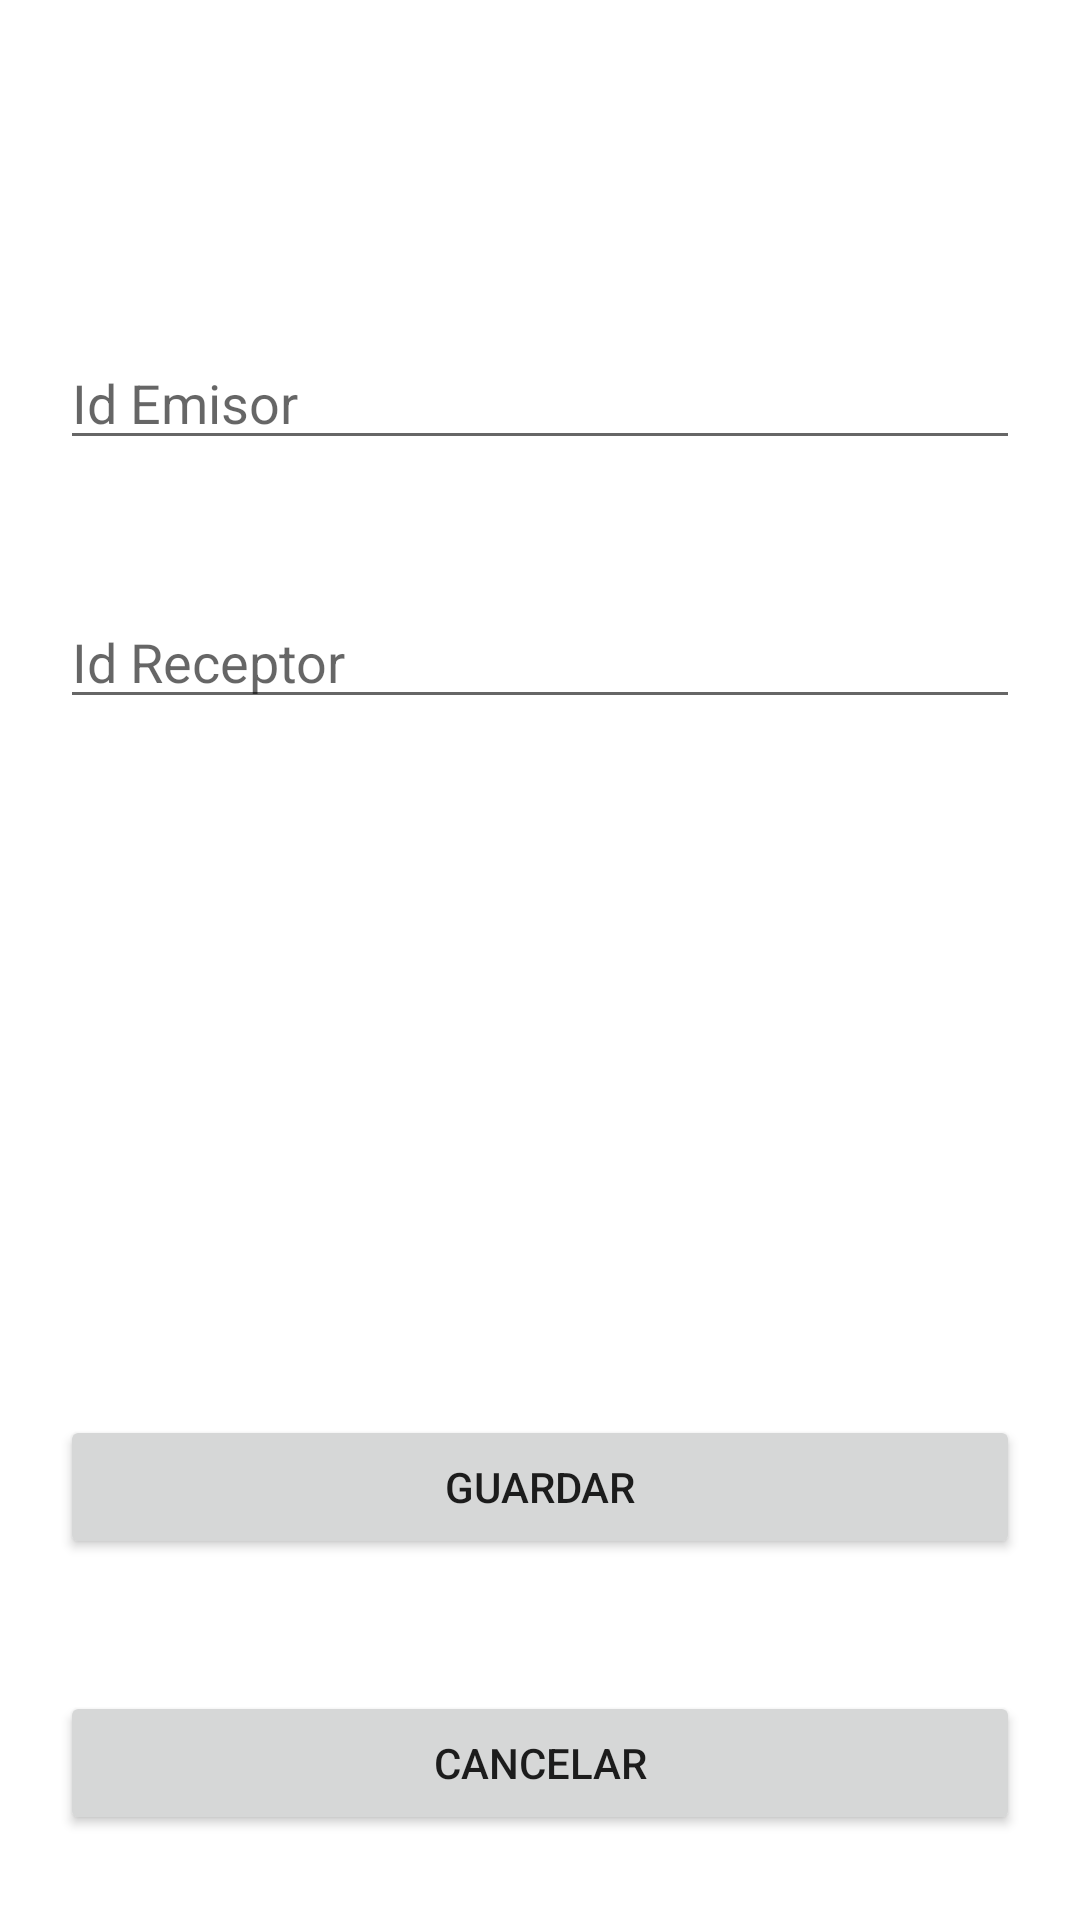

Here is an Android app screen rendered from its layout file. Give the layout XML and the strings, colors and styles it references.
<!-- AndroidManifest.xml: application theme Theme.PracticaChat -->
<!-- res/layout/activity_form_charla.xml -->
<?xml version="1.0" encoding="utf-8"?>
<androidx.constraintlayout.widget.ConstraintLayout xmlns:android="http://schemas.android.com/apk/res/android"
    xmlns:app="http://schemas.android.com/apk/res-auto"
    xmlns:tools="http://schemas.android.com/tools"
    android:layout_width="match_parent"
    android:layout_height="match_parent"
    android:padding="20dp"
    tools:context=".ui.activities.FormCharlaActivity">

    <EditText
        android:id="@+id/txtIdEmisor"
        android:layout_width="0dp"
        android:layout_height="wrap_content"
        android:layout_marginTop="92dp"
        android:editable="false"
        android:ems="10"
        android:hint="Id Emisor"
        android:inputType="textPersonName"
        app:layout_constraintEnd_toEndOf="parent"
        app:layout_constraintStart_toStartOf="parent"
        app:layout_constraintTop_toTopOf="parent" />

    <EditText
        android:id="@+id/txtIdReceptor"
        android:layout_width="0dp"
        android:layout_height="wrap_content"
        android:layout_marginTop="45dp"
        android:ems="10"
        android:hint="Id Receptor"
        android:inputType="textPersonName"
        app:layout_constraintEnd_toEndOf="parent"
        app:layout_constraintStart_toStartOf="parent"
        app:layout_constraintTop_toBottomOf="@+id/txtIdEmisor" />

    <Button
        android:id="@+id/btnSave"
        android:layout_width="0dp"
        android:layout_height="wrap_content"
        android:layout_marginTop="232dp"
        android:text="Guardar"
        app:layout_constraintEnd_toEndOf="parent"
        app:layout_constraintHorizontal_bias="0.0"
        app:layout_constraintStart_toStartOf="parent"
        app:layout_constraintTop_toBottomOf="@+id/txtIdReceptor" />

    <Button
        android:id="@+id/btnCancel"
        android:layout_width="0dp"
        android:layout_height="wrap_content"
        android:layout_marginTop="44dp"
        android:text="Cancelar"
        app:layout_constraintEnd_toEndOf="parent"
        app:layout_constraintHorizontal_bias="0.0"
        app:layout_constraintStart_toStartOf="parent"
        app:layout_constraintTop_toBottomOf="@+id/btnSave" />
</androidx.constraintlayout.widget.ConstraintLayout>
<!-- resources referenced by this layout -->
<resources>
  <style name="Theme.PracticaChat" parent="Theme.MaterialComponents.DayNight.DarkActionBar">
          
          <item name="colorPrimary">@color/purple_500</item>
          <item name="colorPrimaryVariant">@color/purple_700</item>
          <item name="colorOnPrimary">@color/white</item>
          
          <item name="colorSecondary">@color/teal_200</item>
          <item name="colorSecondaryVariant">@color/teal_700</item>
          <item name="colorOnSecondary">@color/black</item>
          
          <item name="android:statusBarColor">?attr/colorPrimaryVariant</item>
          
      </style>
  <!-- not gathered from this repository: default colours our renderer supplied (Android Studio template values) -->
  <color name="purple_500">#FF6200EE</color>
  <color name="purple_700">#FF3700B3</color>
  <color name="teal_200">#FF03DAC5</color>
  <color name="teal_700">#FF018786</color>
  <color name="black">#FF000000</color>
  <color name="white">#FFFFFFFF</color>
</resources>
